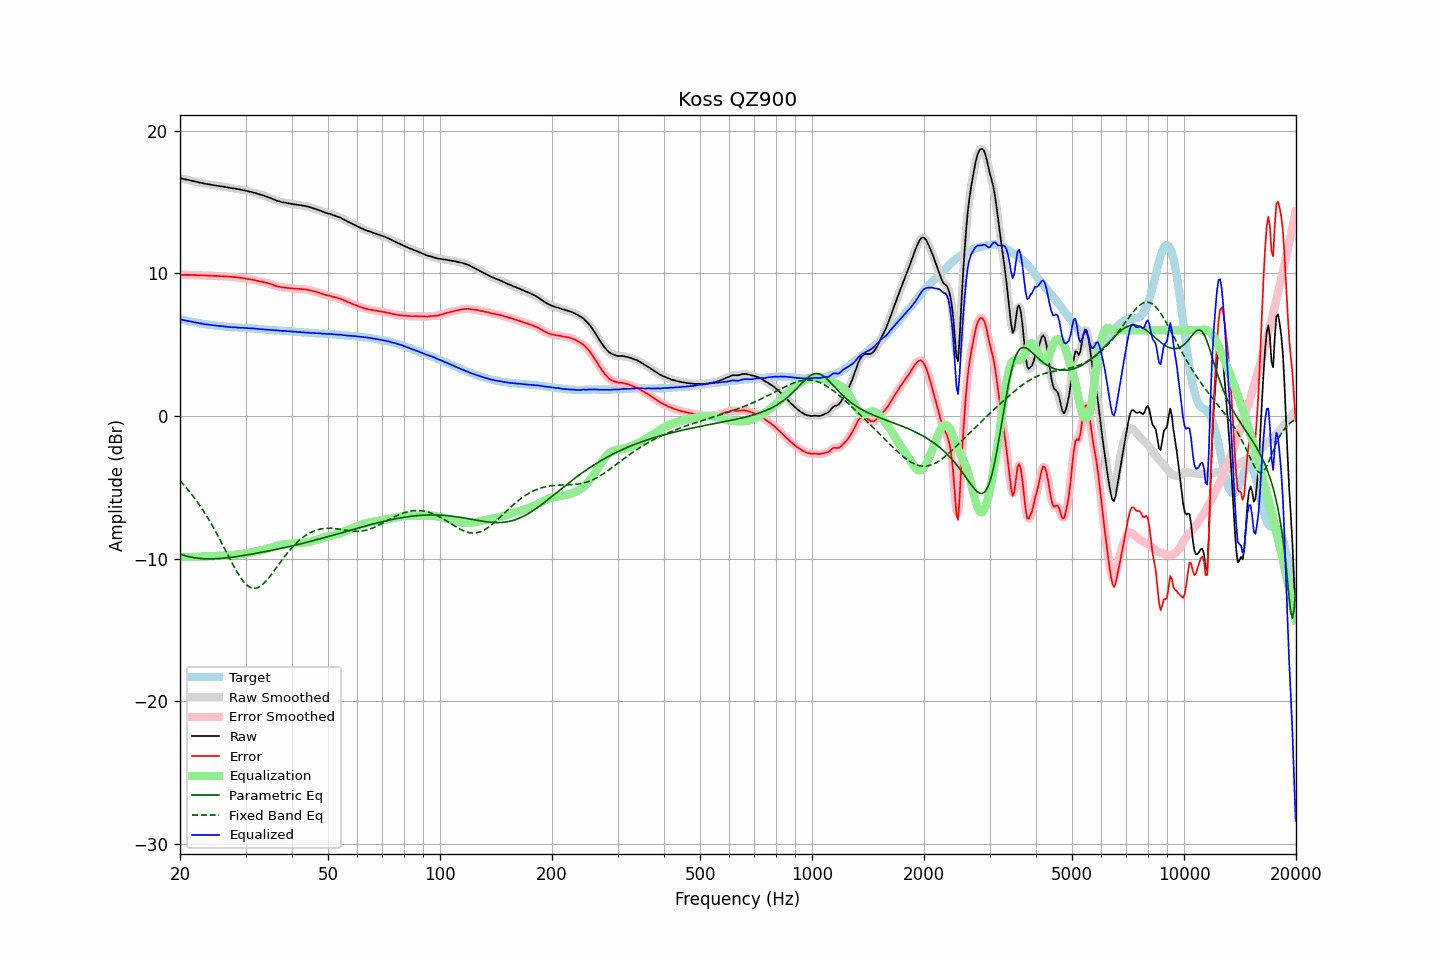

The data file committed next to this chart (first rows):
frequency, raw, error, smoothed, error_smoothed, equalization, parametric_eq, fixed_band_eq, equalized_raw, equalized_smoothed, target
20.00, 16.66, 9.89, 16.66, 9.89, -9.89, -9.68, -4.54, 6.77, 6.77, 6.77
20.20, 16.64, 9.89, 16.64, 9.89, -9.89, -9.72, -4.66, 6.75, 6.75, 6.75
20.40, 16.61, 9.89, 16.61, 9.89, -9.89, -9.76, -4.79, 6.72, 6.72, 6.72
20.61, 16.59, 9.89, 16.59, 9.89, -9.89, -9.79, -4.91, 6.70, 6.70, 6.70
20.81, 16.57, 9.89, 16.57, 9.89, -9.89, -9.82, -5.04, 6.68, 6.68, 6.68
21.02, 16.54, 9.89, 16.54, 9.89, -9.88, -9.85, -5.18, 6.65, 6.66, 6.65
21.23, 16.52, 9.89, 16.52, 9.89, -9.88, -9.88, -5.31, 6.64, 6.63, 6.63
21.44, 16.49, 9.88, 16.49, 9.88, -9.88, -9.90, -5.45, 6.61, 6.61, 6.61
21.66, 16.47, 9.88, 16.47, 9.88, -9.88, -9.92, -5.60, 6.59, 6.59, 6.59
21.87, 16.44, 9.87, 16.44, 9.87, -9.87, -9.94, -5.75, 6.56, 6.57, 6.57
22.09, 16.42, 9.87, 16.41, 9.87, -9.87, -9.96, -5.90, 6.55, 6.55, 6.55
22.31, 16.39, 9.86, 16.39, 9.86, -9.87, -9.97, -6.06, 6.52, 6.52, 6.53
22.54, 16.36, 9.86, 16.36, 9.86, -9.86, -9.98, -6.22, 6.50, 6.50, 6.50
22.76, 16.34, 9.86, 16.34, 9.86, -9.86, -9.99, -6.39, 6.48, 6.48, 6.48
22.99, 16.32, 9.86, 16.31, 9.86, -9.85, -10.00, -6.56, 6.46, 6.46, 6.46
23.22, 16.29, 9.85, 16.29, 9.85, -9.85, -10.01, -6.73, 6.44, 6.44, 6.44
23.45, 16.27, 9.84, 16.27, 9.84, -9.85, -10.01, -6.91, 6.42, 6.42, 6.43
23.69, 16.25, 9.84, 16.25, 9.84, -9.84, -10.02, -7.09, 6.41, 6.41, 6.41
23.92, 16.23, 9.83, 16.23, 9.84, -9.84, -10.02, -7.28, 6.39, 6.39, 6.40
24.16, 16.22, 9.84, 16.21, 9.83, -9.83, -10.02, -7.47, 6.39, 6.38, 6.38
24.40, 16.19, 9.82, 16.19, 9.83, -9.83, -10.02, -7.67, 6.36, 6.36, 6.36
24.65, 16.17, 9.81, 16.17, 9.82, -9.82, -10.01, -7.87, 6.35, 6.35, 6.35
24.89, 16.15, 9.81, 16.15, 9.81, -9.82, -10.01, -8.07, 6.33, 6.34, 6.33
25.14, 16.14, 9.81, 16.13, 9.81, -9.81, -10.00, -8.28, 6.33, 6.32, 6.32
25.39, 16.12, 9.81, 16.12, 9.81, -9.81, -9.99, -8.49, 6.31, 6.31, 6.31
25.65, 16.10, 9.80, 16.10, 9.80, -9.80, -9.99, -8.70, 6.30, 6.30, 6.30
25.91, 16.09, 9.80, 16.09, 9.79, -9.80, -9.98, -8.92, 6.29, 6.29, 6.29
26.16, 16.07, 9.79, 16.07, 9.79, -9.79, -9.97, -9.14, 6.28, 6.28, 6.28
26.43, 16.05, 9.79, 16.05, 9.79, -9.78, -9.96, -9.36, 6.27, 6.27, 6.26
26.69, 16.03, 9.78, 16.03, 9.78, -9.78, -9.94, -9.58, 6.25, 6.25, 6.25
26.96, 16.01, 9.77, 16.01, 9.77, -9.77, -9.93, -9.79, 6.24, 6.24, 6.24
27.23, 15.99, 9.76, 15.99, 9.76, -9.76, -9.92, -10.01, 6.23, 6.23, 6.23
27.50, 15.97, 9.75, 15.97, 9.75, -9.75, -9.90, -10.23, 6.22, 6.22, 6.22
27.77, 15.95, 9.73, 15.95, 9.74, -9.74, -9.89, -10.44, 6.21, 6.21, 6.22
28.05, 15.94, 9.73, 15.94, 9.73, -9.73, -9.87, -10.64, 6.21, 6.21, 6.21
28.33, 15.92, 9.72, 15.92, 9.72, -9.72, -9.86, -10.84, 6.20, 6.20, 6.20
28.62, 15.90, 9.70, 15.90, 9.71, -9.70, -9.84, -11.03, 6.20, 6.19, 6.20
28.90, 15.88, 9.69, 15.88, 9.69, -9.69, -9.82, -11.21, 6.19, 6.19, 6.18
29.19, 15.85, 9.67, 15.85, 9.67, -9.67, -9.81, -11.38, 6.17, 6.18, 6.18
29.48, 15.84, 9.67, 15.83, 9.66, -9.66, -9.79, -11.53, 6.18, 6.17, 6.17
29.78, 15.81, 9.64, 15.81, 9.64, -9.64, -9.77, -11.67, 6.17, 6.17, 6.17
30.08, 15.79, 9.63, 15.79, 9.62, -9.62, -9.75, -11.79, 6.17, 6.16, 6.16
30.38, 15.76, 9.60, 15.76, 9.60, -9.61, -9.73, -11.89, 6.15, 6.15, 6.16
30.68, 15.73, 9.58, 15.73, 9.58, -9.59, -9.71, -11.97, 6.14, 6.15, 6.15
30.99, 15.71, 9.57, 15.71, 9.56, -9.56, -9.69, -12.02, 6.14, 6.14, 6.14
31.30, 15.68, 9.54, 15.68, 9.55, -9.54, -9.67, -12.06, 6.14, 6.14, 6.14
31.61, 15.65, 9.52, 15.65, 9.52, -9.52, -9.65, -12.08, 6.13, 6.13, 6.12
31.93, 15.62, 9.51, 15.62, 9.50, -9.50, -9.63, -12.07, 6.12, 6.12, 6.11
32.24, 15.58, 9.47, 15.58, 9.47, -9.47, -9.61, -12.04, 6.10, 6.11, 6.11
32.57, 15.55, 9.45, 15.55, 9.45, -9.45, -9.59, -11.99, 6.10, 6.09, 6.10
32.89, 15.51, 9.42, 15.51, 9.42, -9.43, -9.57, -11.93, 6.08, 6.08, 6.09
33.22, 15.48, 9.40, 15.48, 9.40, -9.40, -9.55, -11.85, 6.08, 6.08, 6.08
33.55, 15.45, 9.38, 15.44, 9.38, -9.38, -9.53, -11.75, 6.07, 6.07, 6.07
33.89, 15.41, 9.35, 15.41, 9.35, -9.35, -9.51, -11.64, 6.06, 6.06, 6.05
34.23, 15.37, 9.33, 15.37, 9.32, -9.32, -9.48, -11.51, 6.05, 6.05, 6.04
34.57, 15.33, 9.29, 15.33, 9.29, -9.29, -9.46, -11.38, 6.04, 6.04, 6.04
34.92, 15.29, 9.26, 15.29, 9.26, -9.25, -9.44, -11.24, 6.04, 6.03, 6.03
35.27, 15.24, 9.22, 15.24, 9.22, -9.21, -9.42, -11.09, 6.02, 6.02, 6.02
35.62, 15.19, 9.17, 15.19, 9.18, -9.18, -9.39, -10.94, 6.01, 6.01, 6.01
35.97, 15.14, 9.14, 15.14, 9.13, -9.14, -9.37, -10.79, 6.00, 6.00, 6.00
... 635 more rows
